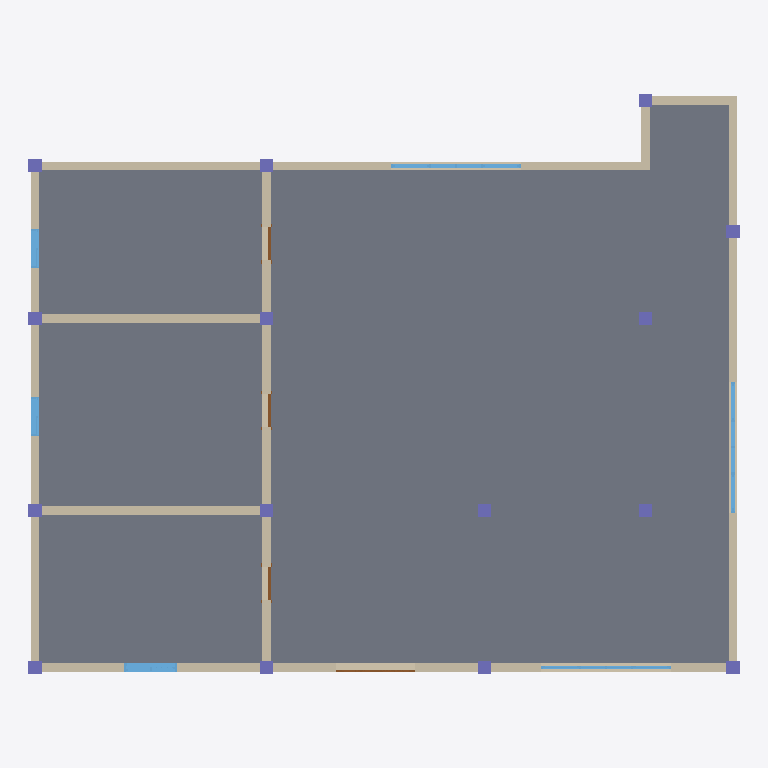
Plan cut of the same IFC building model at storey 'Level 1' (level 0.00 m, cut at 1.40 m), seen from above with north up, elements coloured by IFC class: 15 columns (violet), 9 walls (beige), 6 windows (light blue), 4 doors (brown), 1 slab (grey). Cut surfaces are drawn darker.
Extent 16.3 m × 13.3 m × 6.0 m (x, y, z). Storeys (3): Level 1 at 0.00 m; Level 2 at 3.00 m; Level 3 at 6.00 m. Elements (73): 30 IfcColumn, 21 IfcWallStandardCase, 11 IfcWindow, 8 IfcDoor, 3 IfcSlab.

HEADER;
FILE_DESCRIPTION((''),'2;1');
FILE_NAME('','[number]:29:27Z',(''),(''),'IFCCompare','version1','');
FILE_SCHEMA(('IFC4'));
ENDSEC;
DATA;
#70=IFCPROJECT('3iW4xw1QL0ch0abfGxXEES',#20,'项目编号',$,$,'项目名称','项目状态',(#65),#62);
#75=IFCSITE('3iW4xw1QL0ch0abfGxXEEU',#20,'Default',$,$,#3064,$,$,.ELEMENT.,$,$,$,$,$);
#72=IFCBUILDING('3iW4xw1QL0ch0abfGxXEET',#20,$,$,$,#16,$,$,.ELEMENT.,$,$,$);
#79=IFCBUILDINGSTOREY('3iW4xw1QL0ch0abfJ4UnP3',#20,'Level 2',$,$,#78,$,'Level 2',.ELEMENT.,3000.0);
#83=IFCBUILDINGSTOREY('3iW4xw1QL0ch0abfJ4Vs9Q',#20,'Level 3',$,$,#82,$,'Level 3',.ELEMENT.,6000.0);
#3304=IFCBUILDINGSTOREY('3iW4xw1QL0ch0abfJ4UnqF',#3296,'Level 1',$,$,#3305,$,'Level 1',.ELEMENT.,0.0);
#10148=IFCSLAB('0sSdfjyoj8GhIvpMFzHIlM',#3296,'楼板:常规 - 300mm:295527',$,'楼板:常规 - 300mm',#10149,#10154,'295527',.FLOOR.);
#3322=IFCWALLSTANDARDCASE('0sSdfjyoj8GhIvpMFzHIk7',#3296,'基本墙:常规 - 200mm:295478',$,'基本墙:常规 - 200mm:1740',#3323,#3328,'295478',$);
#8091=IFCWALLSTANDARDCASE('0sSdfjyoj8GhIvpMFzHIlc',#3296,'基本墙:常规 - 200mm:295511',$,'基本墙:常规 - 200mm:1740',#8092,#8097,'295511',$);
#8148=IFCWALLSTANDARDCASE('0sSdfjyoj8GhIvpMFzHIlg',#3296,'基本墙:常规 - 200mm:295515',$,'基本墙:常规 - 200mm:1740',#8149,#8154,'295515',$);
#8919=IFCWALLSTANDARDCASE('0sSdfjyoj8GhIvpMFzHIlh',#3296,'基本墙:常规 - 200mm:295514',$,'基本墙:常规 - 200mm:1740',#8920,#8925,'295514',$);
#7437=IFCWALLSTANDARDCASE('0sSdfjyoj8GhIvpMFzHIld',#3296,'基本墙:常规 - 200mm:295510',$,'基本墙:常规 - 200mm:1740',#7438,#7443,'295510',$);
#10045=IFCWALLSTANDARDCASE('0sSdfjyoj8GhIvpMFzHIlj',#3296,'基本墙:常规 - 200mm:295516',$,'基本墙:常规 - 200mm:1740',#10046,#10051,'295516',$);
#10082=IFCWALLSTANDARDCASE('0sSdfjyoj8GhIvpMFzHIli',#3296,'基本墙:常规 - 200mm:295517',$,'基本墙:常规 - 200mm:1740',#10083,#10088,'295517',$);
#8882=IFCWALLSTANDARDCASE('0sSdfjyoj8GhIvpMFzHIle',#3296,'基本墙:常规 - 200mm:295513',$,'基本墙:常规 - 200mm:1740',#8883,#8888,'295513',$);
#8845=IFCWALLSTANDARDCASE('0sSdfjyoj8GhIvpMFzHIlf',#3296,'基本墙:常规 - 200mm:295512',$,'基本墙:常规 - 200mm:1740',#8846,#8851,'295512',$);
#8976=IFCWINDOW('0sSdfjyoj8GhIvpMFzHIl6',#3296,'组合窗 - 双层四列(两侧平开) - 上部固定:3600 x 2400mm:295543',$,'3600 x 2400mm',#8977,#8982,'295543',1800.0,3000.0,$,$,$);
#8245=IFCWINDOW('0sSdfjyoj8GhIvpMFzHIl7',#3296,'组合窗 - 双层四列(两侧平开) - 上部固定:3600 x 2400mm:295542',$,'3600 x 2400mm',#8246,#8251,'295542',1800.0,3000.0,$,$,$);
#3432=IFCWINDOW('0sSdfjyoj8GhIvpMFzHIk9',#3296,'组合窗 - 双层单列（双扇推拉） - 上部单扇:1500 x 2100mm:295480',$,'1500 x 2100mm',#3433,#3438,'295480',1800.0,1200.0,$,$,$);
#5417=IFCWINDOW('0sSdfjyoj8GhIvpMFzHIk8',#3296,'组合窗 - 双层四列(两侧平开) - 上部固定:3600 x 2400mm:295481',$,'3600 x 2400mm',#5418,#5423,'295481',1800.0,3000.0,$,$,$);
#7514=IFCWINDOW('0sSdfjyoj8GhIvpMFzHIlH',#3296,'推拉窗5 - 带贴面:900 x 1200mm:295520',$,'900 x 1200mm',#7515,#7520,'295520',1200.0,900.0,$,$,$);
#7803=IFCWINDOW('0sSdfjyoj8GhIvpMFzHIlG',#3296,'推拉窗5 - 带贴面:900 x 1200mm:295521',$,'900 x 1200mm',#7804,#7809,'295521',1200.0,900.0,$,$,$);
#7176=IFCCOLUMN('0sSdfjyoj8GhIvpMFzHIlr',#3296,'钢管混凝土柱-矩形:标准:295492',$,'标准',#7177,#7182,'295492',$);
#7205=IFCCOLUMN('0sSdfjyoj8GhIvpMFzHIlt',#3296,'钢管混凝土柱-矩形:标准:295494',$,'标准',#7206,#7211,'295494',$);
#7234=IFCCOLUMN('0sSdfjyoj8GhIvpMFzHIlv',#3296,'钢管混凝土柱-矩形:标准:295496',$,'标准',#7235,#7240,'295496',$);
#7263=IFCCOLUMN('0sSdfjyoj8GhIvpMFzHIlx',#3296,'钢管混凝土柱-矩形:标准:295498',$,'标准',#7264,#7269,'295498',$);
#7292=IFCCOLUMN('0sSdfjyoj8GhIvpMFzHIlz',#3296,'钢管混凝土柱-矩形:标准:295500',$,'标准',#7293,#7298,'295500',$);
#7321=IFCCOLUMN('0sSdfjyoj8GhIvpMFzHIl$',#3296,'钢管混凝土柱-矩形:标准:295502',$,'标准',#7322,#7327,'295502',$);
#6942=IFCCOLUMN('0sSdfjyoj8GhIvpMFzHIkB',#3296,'钢管混凝土柱-矩形:标准:295482',$,'标准',#6943,#6948,'295482',$);
#7060=IFCCOLUMN('0sSdfjyoj8GhIvpMFzHIkD',#3296,'钢管混凝土柱-矩形:标准:295484',$,'标准',#7061,#7066,'295484',$);
#7089=IFCCOLUMN('0sSdfjyoj8GhIvpMFzHIkF',#3296,'钢管混凝土柱-矩形:标准:295486',$,'标准',#7090,#7095,'295486',$);
#7118=IFCCOLUMN('0sSdfjyoj8GhIvpMFzHIln',#3296,'钢管混凝土柱-矩形:标准:295488',$,'标准',#7119,#7124,'295488',$);
#7147=IFCCOLUMN('0sSdfjyoj8GhIvpMFzHIlp',#3296,'钢管混凝土柱-矩形:标准:295490',$,'标准',#7148,#7153,'295490',$);
#7350=IFCCOLUMN('0sSdfjyoj8GhIvpMFzHIlX',#3296,'钢管混凝土柱-矩形:标准:295504',$,'标准',#7351,#7356,'295504',$);
#7379=IFCCOLUMN('0sSdfjyoj8GhIvpMFzHIlZ',#3296,'钢管混凝土柱-矩形:标准:295506',$,'标准',#7380,#7385,'295506',$);
#7408=IFCCOLUMN('0sSdfjyoj8GhIvpMFzHIlb',#3296,'钢管混凝土柱-矩形:标准:295508',$,'标准',#7409,#7414,'295508',$);
#10119=IFCCOLUMN('0sSdfjyoj8GhIvpMFzHIll',#3296,'钢管混凝土柱-矩形:标准:295518',$,'标准',#10120,#10125,'295518',$);
#6018=IFCDOOR('0sSdfjyoj8GhIvpMFzHIk6',#3296,'双面嵌板镶玻璃门 5:1800 x 2100mm:295479',$,'1800 x 2100mm',#6019,#6024,'295479',2100.0,1800.0,$,$,$);
#9576=IFCDOOR('0sSdfjyoj8GhIvpMFzHIlL',#3296,'单扇 - 与墙齐:0762 x 2032mm:295524',$,'0762 x 2032mm',#9577,#9582,'295524',2032.0,762.0,$,$,$);
#9735=IFCDOOR('0sSdfjyoj8GhIvpMFzHIlJ',#3296,'单扇 - 与墙齐:0762 x 2032mm:295522',$,'0762 x 2032mm',#9736,#9741,'295522',2032.0,762.0,$,$,$);
#9890=IFCDOOR('0sSdfjyoj8GhIvpMFzHIlI',#3296,'单扇 - 与墙齐:0762 x 2032mm:295523',$,'0762 x 2032mm',#9891,#9896,'295523',2032.0,762.0,$,$,$);
ENDSEC;